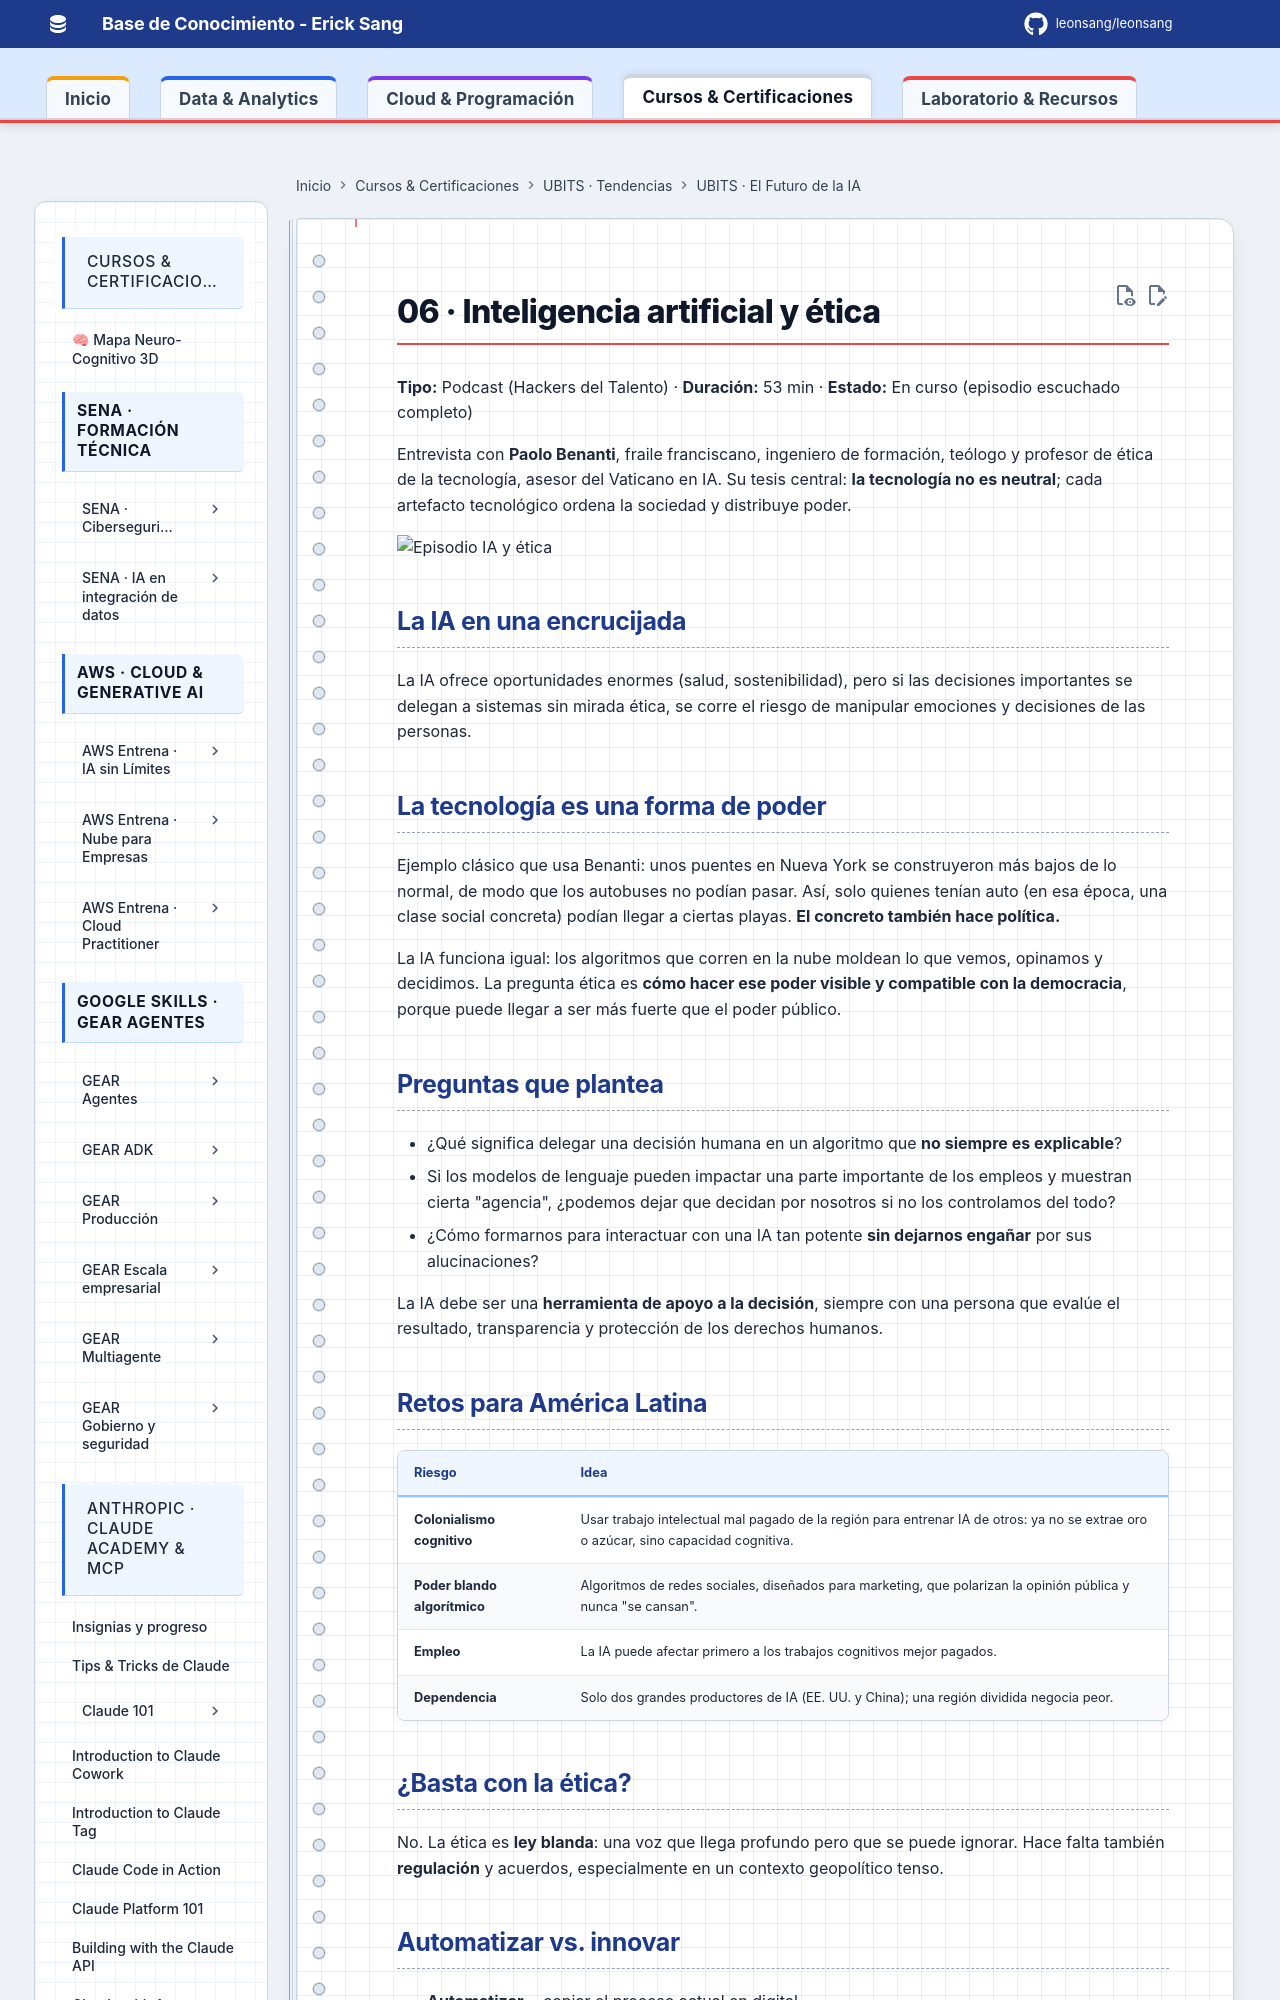

repository: Leonsang/Leonsang · page: cursos/ubits-futuro-ia/06-ia-etica/index.html · generator: mkdocs

# 06 · Inteligencia artificial y ética

**Tipo:** Podcast (Hackers del Talento) · **Duración:** 53 min · **Estado:** En curso (episodio escuchado completo)

Entrevista con **Paolo Benanti**, fraile franciscano, ingeniero de formación, teólogo y profesor de ética de la tecnología, asesor del Vaticano en IA. Su tesis central: **la tecnología no es neutral**; cada artefacto tecnológico ordena la sociedad y distribuye poder.

![Episodio IA y ética](evidencias/06-etica-episodio.jpg)

## La IA en una encrucijada

La IA ofrece oportunidades enormes (salud, sostenibilidad), pero si las decisiones importantes se delegan a sistemas sin mirada ética, se corre el riesgo de manipular emociones y decisiones de las personas.

## La tecnología es una forma de poder

Ejemplo clásico que usa Benanti: unos puentes en Nueva York se construyeron más bajos de lo normal, de modo que los autobuses no podían pasar. Así, solo quienes tenían auto (en esa época, una clase social concreta) podían llegar a ciertas playas. **El concreto también hace política.**

La IA funciona igual: los algoritmos que corren en la nube moldean lo que vemos, opinamos y decidimos. La pregunta ética es **cómo hacer ese poder visible y compatible con la democracia**, porque puede llegar a ser más fuerte que el poder público.
